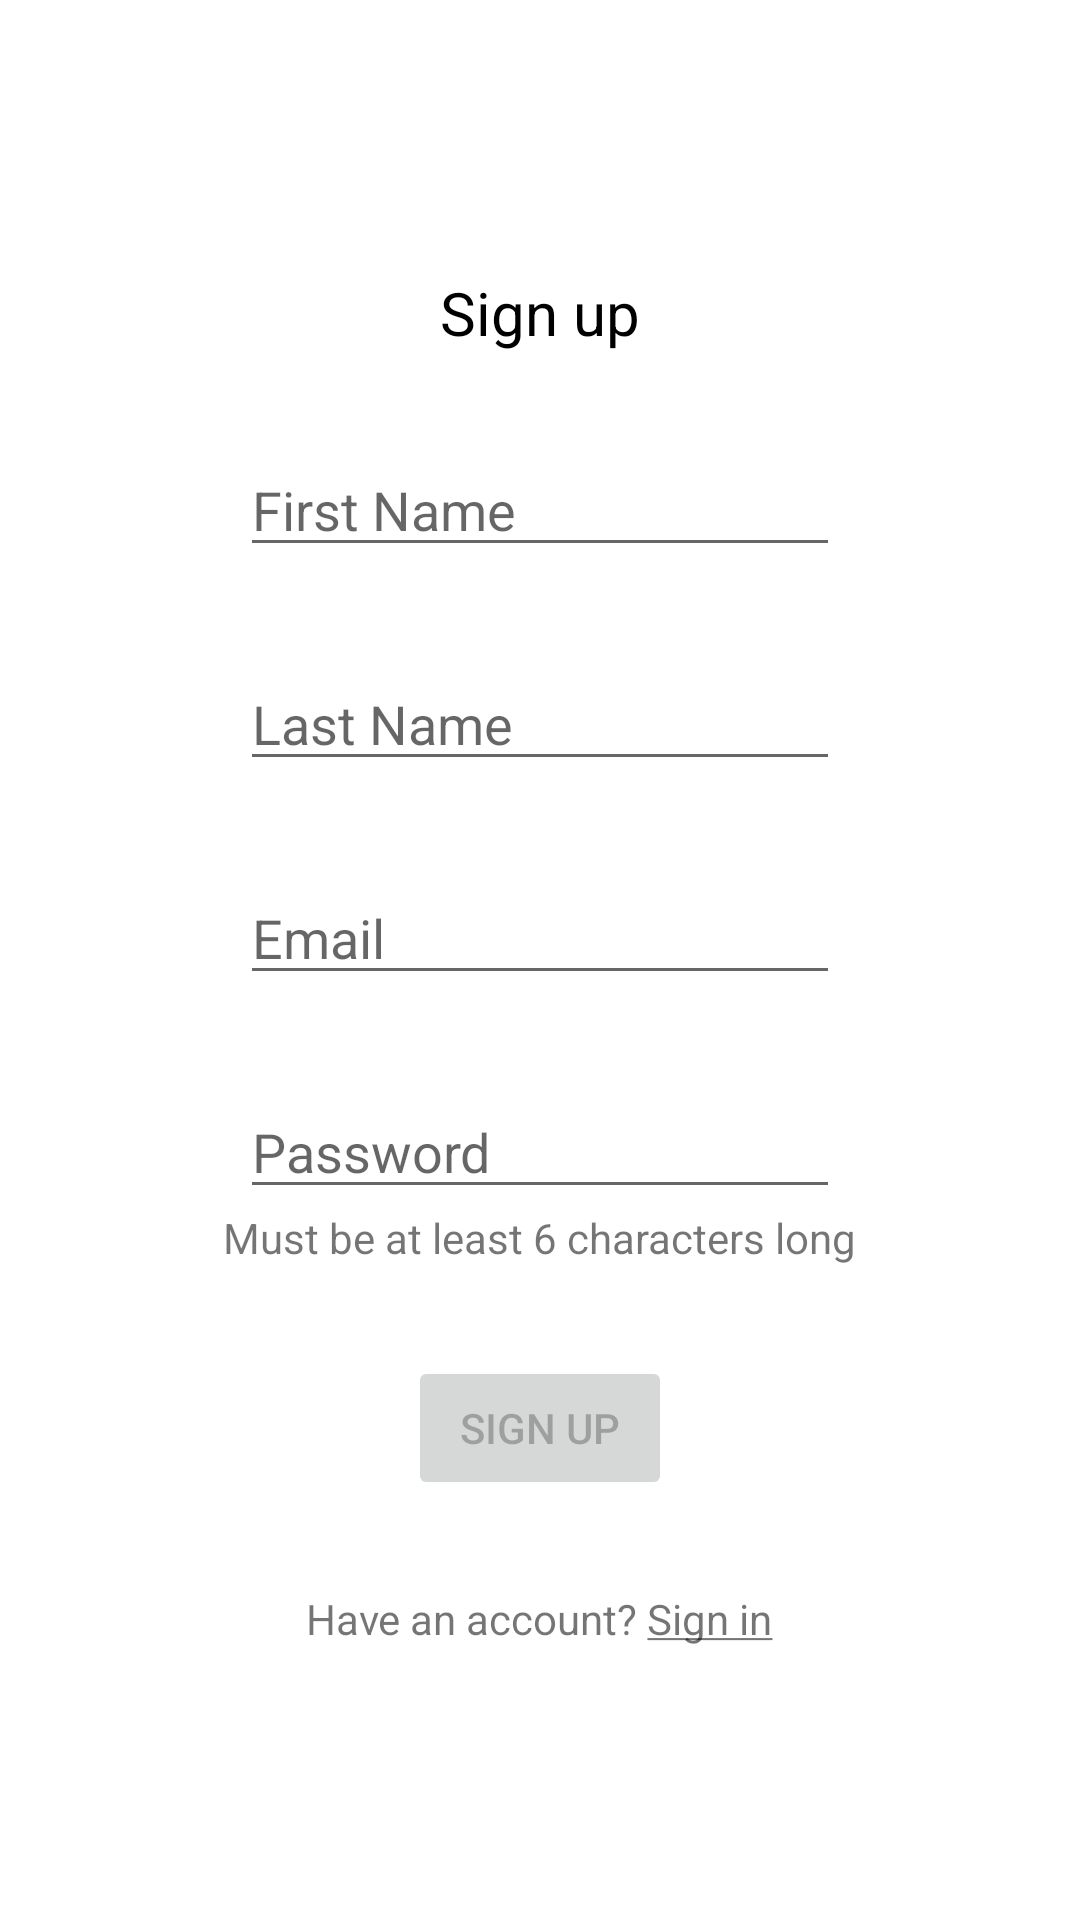

Layout XML and referenced resources for this Android screen:
<!-- AndroidManifest.xml: application theme Theme.Fitcheck -->
<!-- res/layout/sign_up_activity.xml -->
<?xml version="1.0" encoding="utf-8"?>
<ScrollView
    xmlns:android="http://schemas.android.com/apk/res/android"
    xmlns:app="http://schemas.android.com/apk/res-auto"
    xmlns:tools="http://schemas.android.com/tools"
    android:layout_width="match_parent"
    android:layout_height="match_parent"
    tools:context=".ui.authentication.SignUpActivity"
    android:fillViewport="true">

    <LinearLayout
        android:layout_width="match_parent"
        android:layout_height="wrap_content"
        android:orientation="vertical"
        android:gravity="center">

        
        <TextView
            android:layout_width="wrap_content"
            android:layout_height="wrap_content"
            android:text="@string/sign_up"
            android:textSize="@dimen/sign_in_up_text_size"
            android:textColor="@color/black"
            android:layout_margin="@dimen/sign_in_up_text_margin">
        </TextView>

        <EditText
            android:layout_width="@dimen/sign_in_fields_width"
            android:layout_height="wrap_content"
            android:id="@+id/signUpFirstName"
            android:layout_margin="@dimen/sign_in_up_text_margin"
            android:hint="@string/first_name"
            android:inputType="text"
            android:autofillHints="name">
        </EditText>

        <EditText
            android:layout_width="@dimen/sign_in_fields_width"
            android:layout_height="wrap_content"
            android:id="@+id/signUpLastName"
            android:layout_margin="@dimen/sign_in_up_text_margin"
            android:hint="@string/last_name"
            android:inputType="text"
            android:autofillHints="name">
        </EditText>

        <EditText
            android:layout_width="@dimen/sign_in_fields_width"
            android:layout_height="wrap_content"
            android:id="@+id/signUpEmail"
            android:layout_margin="@dimen/sign_in_up_text_margin"
            android:hint="@string/email"
            android:inputType="textEmailAddress"
            android:autofillHints="emailAddress">
        </EditText>

        <LinearLayout
            android:layout_width="wrap_content"
            android:layout_height="wrap_content"
            android:layout_margin="@dimen/sign_in_up_text_margin"
            android:gravity="center"
            android:orientation="vertical">

            <EditText
                android:layout_width="@dimen/sign_in_fields_width"
                android:layout_height="wrap_content"
                android:id="@+id/signUpPassword"
                android:hint="@string/password"
                android:inputType="textPassword"
                android:autofillHints="password">
            </EditText>
            <TextView
                android:layout_width="wrap_content"
                android:layout_height="wrap_content"
                android:text="@string/password_requirements">
            </TextView>

        </LinearLayout>

        <Button
            android:layout_width="wrap_content"
            android:layout_height="wrap_content"
            android:id="@+id/signUpButton"
            android:onClick="signUpUser"
            android:enabled="false"
            android:layout_margin="@dimen/sign_in_up_text_margin"
            android:text="@string/sign_up">
        </Button>

        <TextView
            android:layout_width="wrap_content"
            android:layout_height="wrap_content"
            android:id="@+id/accountSignIn"
            android:text="@string/have_an_account_sign_in"
            android:layout_margin="@dimen/sign_in_up_text_margin">
        </TextView>

    </LinearLayout>

</ScrollView>
<!-- resources referenced by this layout -->
<resources>
  <color name="black">#FF000000</color>
  <dimen name="sign_in_fields_width">200dp</dimen>
  <dimen name="sign_in_up_text_margin">15dp</dimen>
  <dimen name="sign_in_up_text_size">20sp</dimen>
  <string name="email">Email</string>
  <string name="first_name">First Name</string>
  <string name="have_an_account_sign_in">Have an account? <u>Sign in</u></string>
  <string name="last_name">Last Name</string>
  <string name="password">Password</string>
  <string name="password_requirements">Must be at least 6 characters long</string>
  <string name="sign_up">Sign up</string>
  <style name="Theme.Fitcheck" parent="Theme.MaterialComponents.DayNight.DarkActionBar">
          
          <item name="colorPrimary">@color/purple_200</item>
          <item name="colorPrimaryVariant">@color/purple_500</item>
          <item name="colorOnPrimary">@color/white</item>
          
          <item name="colorSecondary">@color/blue_200</item>
          <item name="colorSecondaryVariant">@color/blue_500</item>
          <item name="colorOnSecondary">@color/black</item>
          
          <item name="android:statusBarColor" tools:targetApi="l">?attr/colorPrimary</item>
          
      </style>
  <color name="purple_200">#D6B3EF</color>
  <color name="purple_500">#9E70DF</color>
  <color name="white">#FFFFFFFF</color>
  <color name="blue_200">#9AC4D1</color>
  <color name="blue_500">#75C5DF</color>
</resources>
